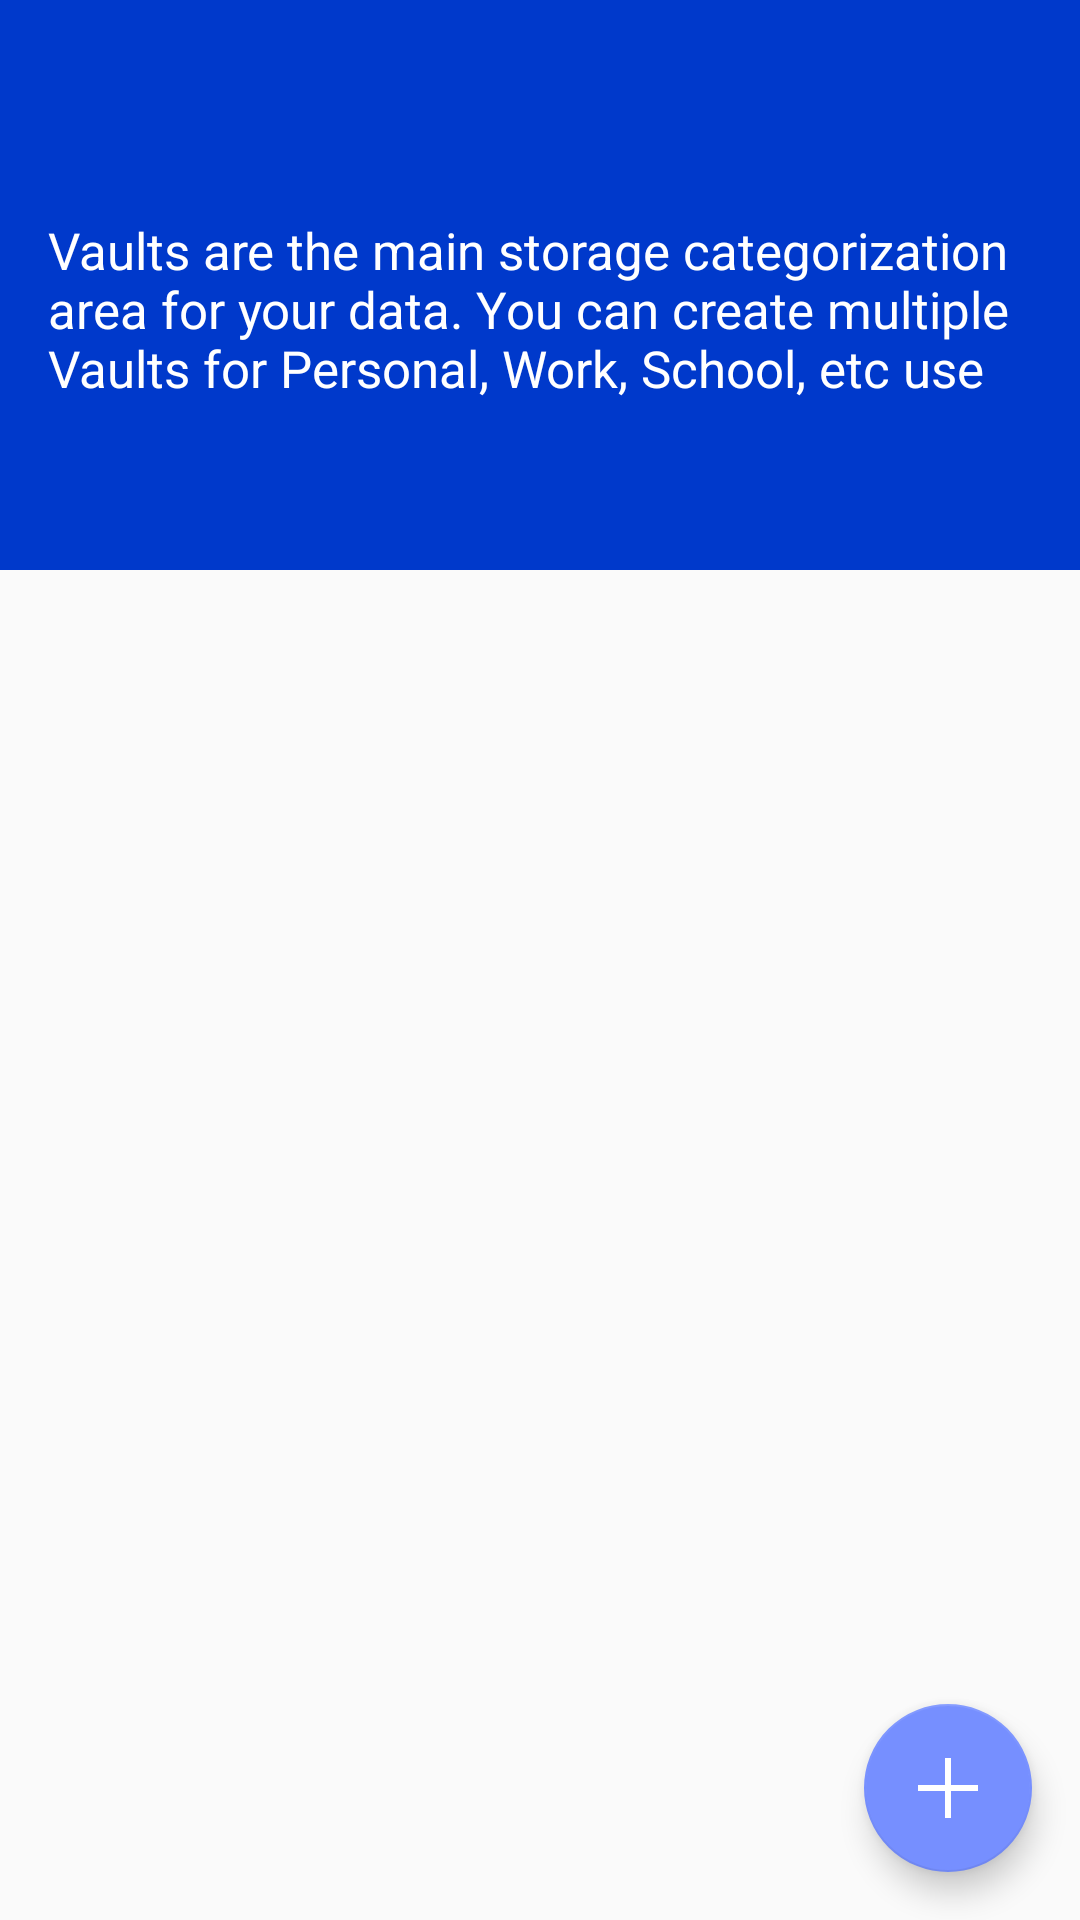

Android layout source for this screen:
<!-- AndroidManifest.xml: application theme AppTheme -->
<!-- res/layout/activity_select_vault.xml -->
<?xml version="1.0" encoding="utf-8"?>
<RelativeLayout
    xmlns:android="http://schemas.android.com/apk/res/android"
    xmlns:app="http://schemas.android.com/apk/res-auto"
    xmlns:tools="http://schemas.android.com/tools"
    android:layout_width="match_parent"
    android:layout_height="match_parent"
    android:orientation="vertical"
    tools:context=".UI.Vaults.SelectVaultActivity">

    <androidx.appcompat.widget.Toolbar
        android:layout_width="match_parent"
        android:layout_height="wrap_content"
        app:theme="@style/ThemeOverlay.AppCompat.Dark"
        android:id="@+id/toolbar"
        android:background="@color/colorPrimaryDark"/>

    <RelativeLayout
        android:layout_width="match_parent"
        android:layout_height="wrap_content"
        android:id="@+id/vault_explanation"
        android:layout_below="@+id/toolbar"
        android:background="@color/colorPrimaryDark"
        android:padding="16dp">

        <TextView
            android:layout_width="wrap_content"
            android:layout_height="wrap_content"
            android:textColor="@android:color/white"
            android:textSize="17sp"
            android:text="@string/vaults_explanation"/>
    </RelativeLayout>

    <View
        android:layout_width="match_parent"
        android:layout_height="40dp"
        android:layout_below="@+id/vault_explanation"
        android:background="@color/colorPrimaryDark"/>

    <androidx.recyclerview.widget.RecyclerView
        android:layout_below="@+id/vault_explanation"
        android:layout_width="match_parent"
        android:layout_height="match_parent"
        android:id="@+id/vault_recycler_view"
        android:layout_marginTop="8dp"/>

    <com.google.android.material.floatingactionbutton.FloatingActionButton
        android:layout_width="wrap_content"
        android:layout_height="wrap_content"
        android:layout_alignParentBottom="true"
        android:layout_alignParentRight="true"
        android:layout_margin="16dp"
        android:src="@drawable/plus"
        android:id="@+id/add_vault"/>

</RelativeLayout>
<!-- resources referenced by this layout -->
<resources>
  <color name="colorPrimaryDark">#0039cb</color>
  <!-- drawable plus: png bitmap (drawable, 3909 bytes) -->
  <string name="vaults_explanation">Vaults are the main storage categorization area for your data. You can create multiple Vaults for Personal, Work, School, etc use</string>
  <style name="AppTheme" parent="Theme.AppCompat.Light.NoActionBar">
          
          <item name="colorPrimary">@color/colorPrimary</item>
          <item name="colorPrimaryDark">@color/colorPrimaryDark</item>
          <item name="colorAccent">@color/colorAccent</item>
      </style>
  <color name="colorPrimary">#2962ff</color>
  <color name="colorAccent">#768fff</color>
</resources>
